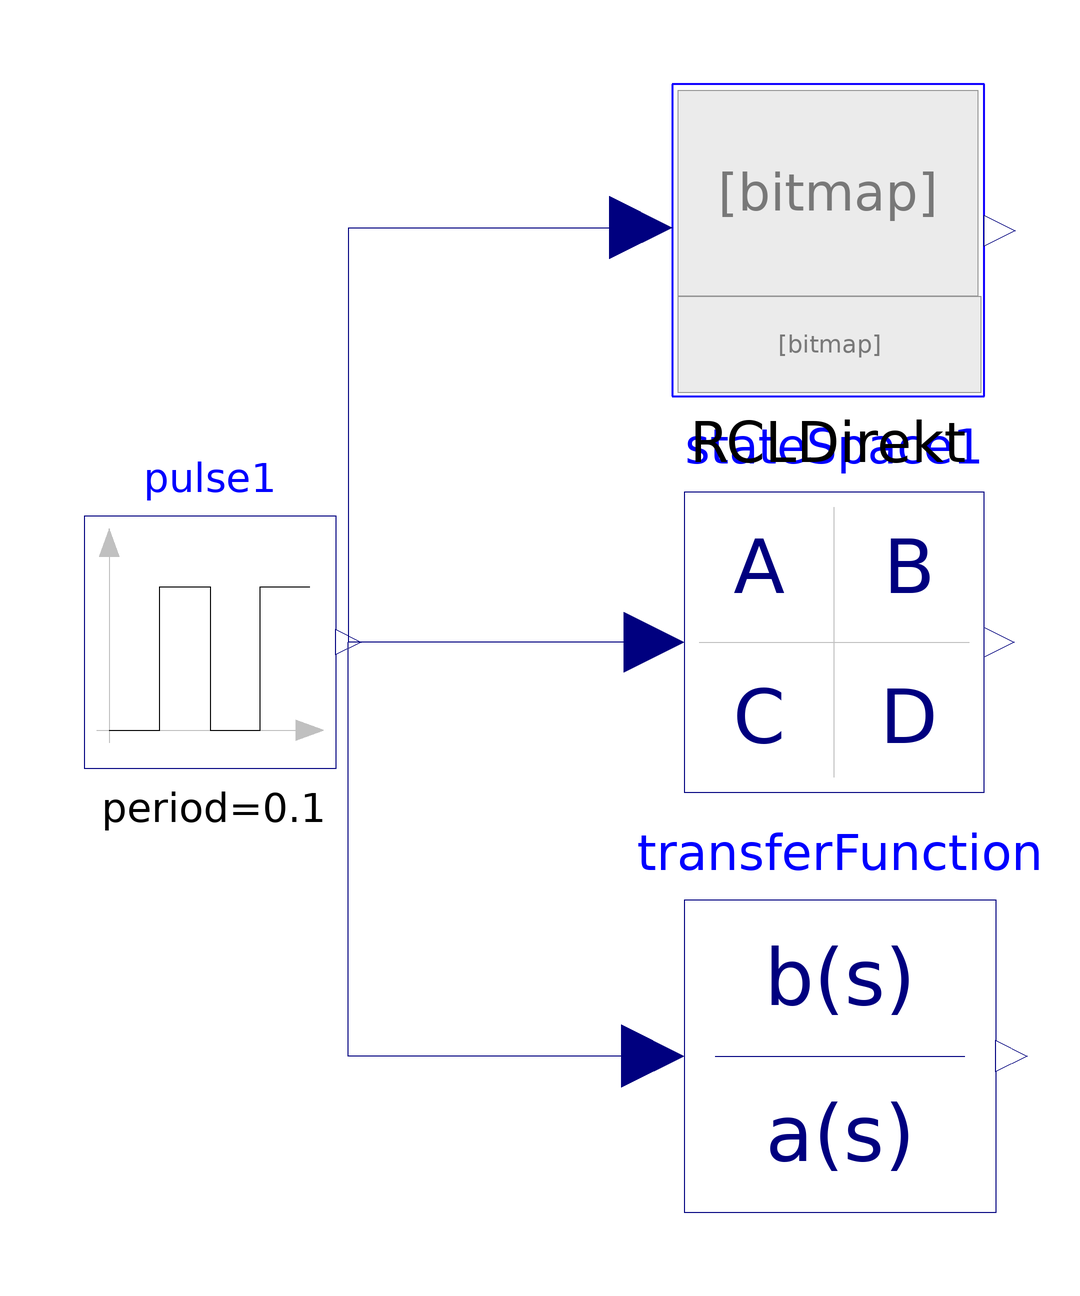

This picture is the connection diagram that the Modelica source below describes through its graphical annotations.

model SystemZweiterOrdnungKausal
  parameter Modelica.SIunits.Capacitance C = 100e-6;
  parameter Modelica.SIunits.Inductance L = 100e-3;
  parameter Modelica.SIunits.Resistance R = 20;
  Modelica.Blocks.Continuous.StateSpace stateSpace1(A = [-R / L, -1 / L; 1 / C, 0], B = [1 / L; 0], C = [0, 1], initType = Modelica.Blocks.Types.Init.InitialState, x(each fixed = false), x_start = {0., 5}) annotation(
    Placement(visible = true, transformation(origin = {35, 3}, extent = {{-25, -25}, {25, 25}}, rotation = 0)));
  Modelica.Blocks.Sources.Pulse pulse1(amplitude = 0, offset = 0, period = 0.1, startTime = 0.5) annotation(
    Placement(visible = true, transformation(origin = {-69, 3}, extent = {{-21, -21}, {21, 21}}, rotation = 0)));
  Modelica.Blocks.Continuous.TransferFunction transferFunction(a = {1, R / L, 1 / (L * C)}, b = {1 / (L * C)}, initType = Modelica.Blocks.Types.Init.InitialOutput, y_start = 5) annotation(
    Placement(visible = true, transformation(origin = {36, -66}, extent = {{-26, -26}, {26, 26}}, rotation = 0)));
  RCLTiefpass RCLDirekt(C = 100e-6, L = 100e-3, R = 20) annotation(
    Placement(visible = true, transformation(origin = {34, 70}, extent = {{-26, -26}, {26, 26}}, rotation = 0)));
equation
  connect(stateSpace1.u[1], pulse1.y) annotation(
    Line(points = {{5, 3}, {-46, 3}}, color = {0, 0, 127}));
  connect(transferFunction.u, pulse1.y) annotation(
    Line(points = {{5, -66}, {-46, -66}, {-46, 3}}, color = {0, 0, 127}));
  connect(RCLDirekt.Input, pulse1.y) annotation(
    Line(points = {{3, 72}, {-46, 72}, {-46, 3}}, color = {0, 0, 127}));
protected
  annotation(
    uses(Modelica(version = "3.2.3")),
    experiment(StartTime = 0, StopTime = 0.4, Tolerance = 1e-06, Interval = 0.0001));
end SystemZweiterOrdnungKausal;